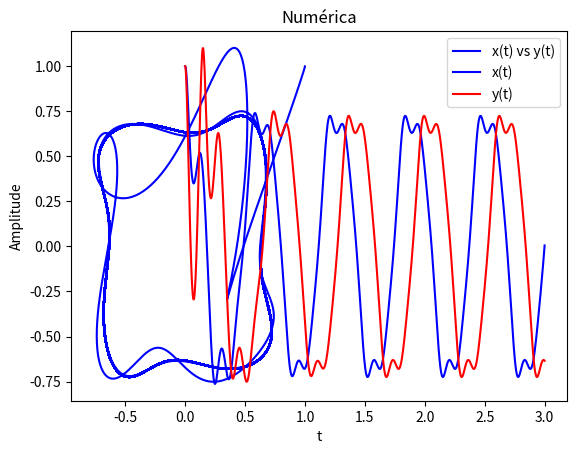

Generate this figure with matplotlib:
#%%
import matplotlib.pyplot as plt
import numpy as np
from scipy.integrate import odeint

def pendx(y, t, k, c, m, u, m0, k2):
    x, x_dot = y
    dydt = [x_dot,m0*u*w**2 *np.cos(w*t)-(k*x/m)-((k2*x**3)/m)-(c*x_dot/m)]
    return dydt
def pendy(y, t, k, c, m, u, m0, k2):
    x, x_dot = y
    dydt = [x_dot,m0*u*(w**2)*np.sin(w*t)-(k*x/m)-((k2*x**3)/m)-(c*x_dot/m)]
    return dydt

t = np.linspace(0, 100, 100001)
w = 10
k = 10000
k2 = 10000
c = 100
u = 10
m = 10
m0 = 1
y0 = [1,1]

solx = odeint(pendx, y0, t, args=(k, c, m, u, m0, k2))
soly = odeint(pendy, y0, t, args=(k, c, m, u, m0, k2))
plt.plot(solx[:,0], soly[:, 0], 'b', label='x(t) vs y(t)')
plt.legend(loc='best')
plt.xlabel('x(t)')
plt.ylabel('y(t)')
plt.title('Numérica')
plt.show()
t = np.linspace(0, 3, 1001)
solx = odeint(pendx, y0, t, args=(k, c, m, u, m0, k2))
soly = odeint(pendy, y0, t, args=(k, c, m, u, m0, k2))
plt.plot(t, solx[:,0],'b', label='x(t)')
plt.plot(t, soly[:,0],'r', label='y(t)')
plt.legend(loc='best')
plt.xlabel('t')
plt.ylabel('Amplitude')
plt.title('Numérica')
plt.show()